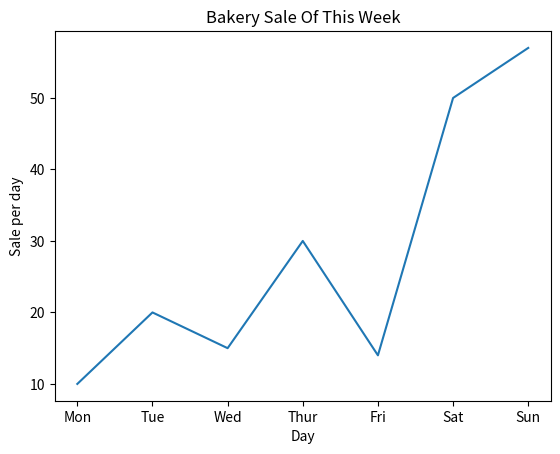

Here is the Python script that generated this plot:
import matplotlib.pyplot as plt
#matplotlib is the library.
#pyplot is the plotting module.
#plt is the common alias.

x = ['Mon','Tue','Wed','Thur','Fri','Sat','Sun']
y = [10, 20, 15, 30, 14, 50, 57]


#Understanding plt.plot()
plt.plot(x, y)
#x → values for the horizontal (X) axis.
#y → values for the vertical (Y) axis.
#Matplotlib draws a line joining each (x, y) pair.

plt.title('Bakery Sale Of This Week')
plt.xlabel('Day')
plt.ylabel('Sale per day')

plt.show()
#This tells Matplotlib to display the figure.
